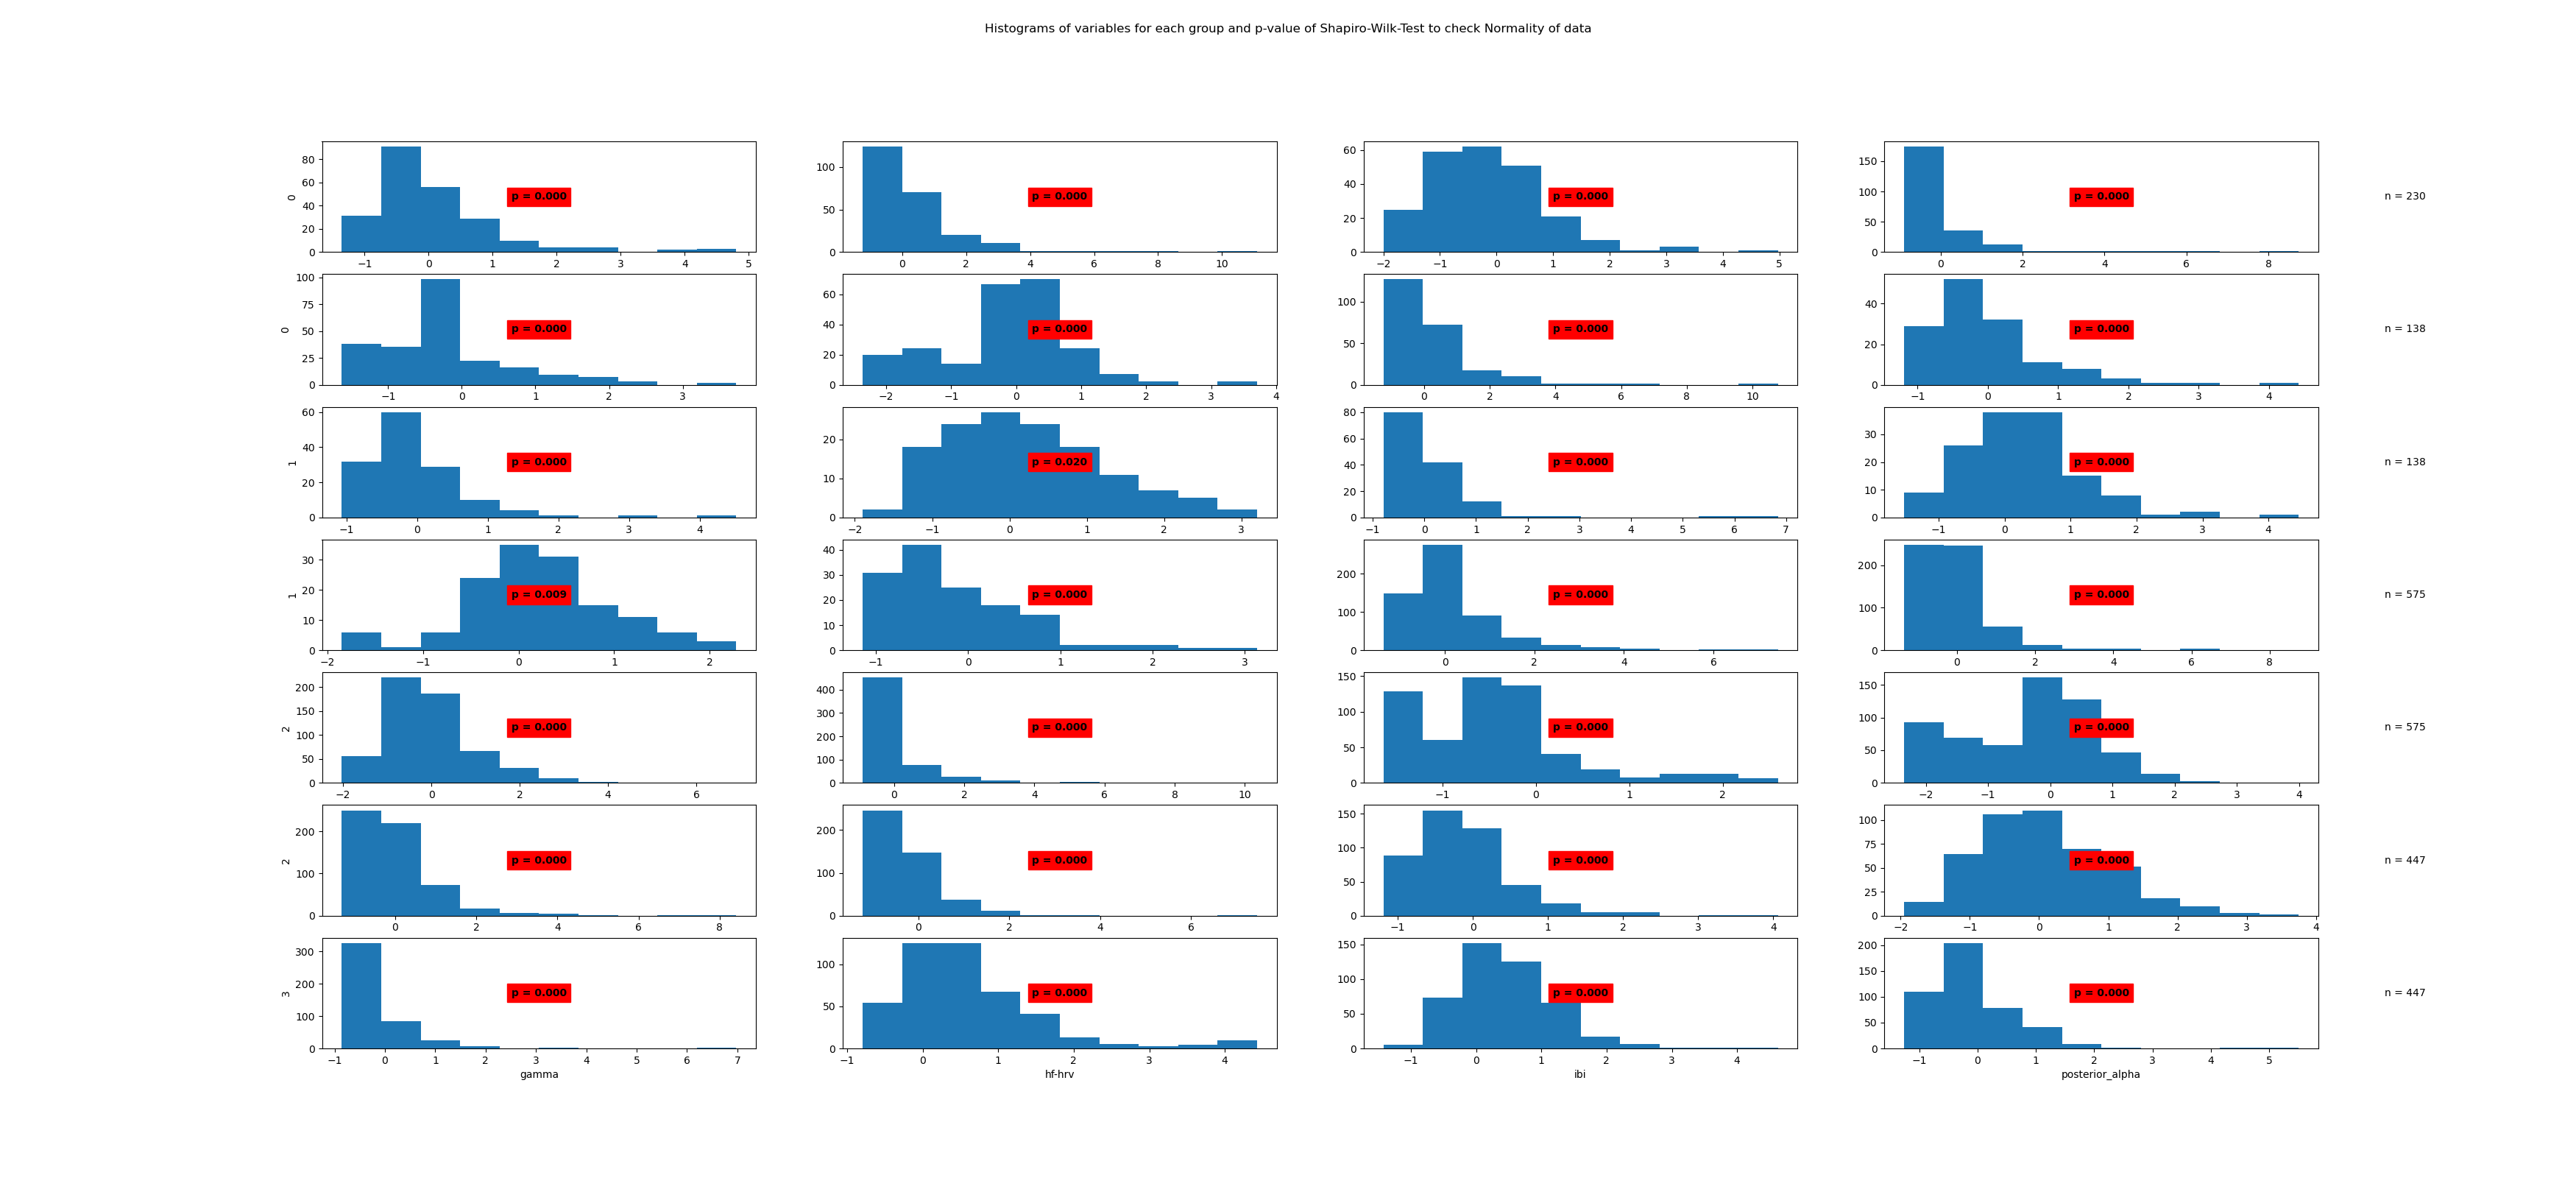

The table this chart was drawn from, first rows:
State	Variable	Statistic	Samples	p-value	Significance
0	beta	0.82	230	0.0	True
0	frontal_alpha	0.71	230	0.0	True
0	frontal_theta	0.94	230	0.0	True
0	gamma	0.56	230	0.0	True
0	hf-hrv	0.91	230	0.0	True
0	ibi	0.96	230	0.0	True
0	posterior_alpha	0.73	230	0.0	True
1	beta	0.85	138	0.0	True
1	frontal_alpha	0.81	138	0.0	True
1	frontal_theta	0.98	138	0.02	True
1	gamma	0.61	138	0.0	True
1	hf-hrv	0.95	138	0.0	True
1	ibi	0.97	138	0.009	True
1	posterior_alpha	0.89	138	0.0	True
2	beta	0.75	575	0.0	True
2	frontal_alpha	0.73	575	0.0	True
2	frontal_theta	0.91	575	0.0	True
2	gamma	0.59	575	0.0	True
2	hf-hrv	0.91	575	0.0	True
2	ibi	0.96	575	0.0	True
2	posterior_alpha	0.78	575	0.0	True
3	beta	0.73	447	0.0	True
3	frontal_alpha	0.9	447	0.0	True
3	frontal_theta	0.98	447	0.0	True
3	gamma	0.62	447	0.0	True
3	hf-hrv	0.84	447	0.0	True
3	ibi	0.95	447	0.0	True
3	posterior_alpha	0.86	447	0.0	True
